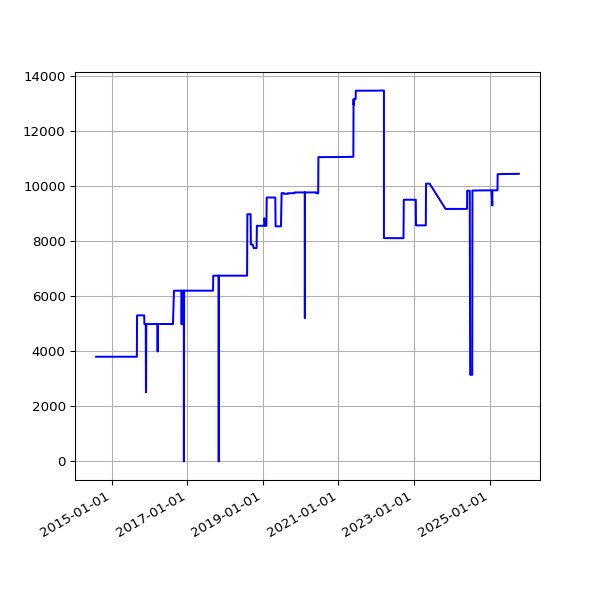

The table this chart was drawn from, first rows:
date, value
2014-08-02 02:34:49 +0100, 3804
2014-08-03 03:05:19 +0100, 3804
2014-08-04 02:45:32 +0100, 3804
2014-08-05 02:45:33 +0100, 3804
2014-08-06 02:43:20 +0100, 3804
2014-08-07 02:41:52 +0100, 3804
2014-08-08 02:43:24 +0100, 3804
2014-08-09 02:35:17 +0100, 3804
2014-08-10 02:37:17 +0100, 3804
2014-08-11 02:49:09 +0100, 3804
2014-08-12 02:36:56 +0100, 3804
2014-08-13 02:41:52 +0100, 3804
2014-08-14 02:39:20 +0100, 3804
2014-08-15 02:40:32 +0100, 3804
2014-08-16 02:39:22 +0100, 3804
2014-08-17 02:37:23 +0100, 3804
2014-08-18 02:40:14 +0100, 3804
2014-08-19 02:41:31 +0100, 3804
2014-08-20 02:41:02 +0100, 3804
2014-08-21 02:46:25 +0100, 3804
2014-08-22 02:42:42 +0100, 3804
2014-08-23 02:49:08 +0100, 3804
2014-08-24 02:41:34 +0100, 3804
2014-08-25 02:44:26 +0100, 3804
2014-08-26 02:45:33 +0100, 3804
2014-08-27 02:47:23 +0100, 3804
2014-08-28 02:45:45 +0100, 3804
2014-08-29 02:52:17 +0100, 3804
2014-08-30 02:41:53 +0100, 3804
2014-08-31 02:41:54 +0100, 3804
2014-09-01 02:41:45 +0100, 3804
2014-09-02 02:56:38 +0100, 3804
2014-09-03 02:53:41 +0100, 3804
2014-09-04 03:09:09 +0100, 3804
2014-09-05 02:53:14 +0100, 3804
2014-09-06 02:45:18 +0100, 3804
2014-09-07 02:42:16 +0100, 3804
2014-09-08 03:37:13 +0100, 3804
2014-09-09 02:50:39 +0100, 3804
2014-09-10 02:53:39 +0100, 3804
2014-09-11 03:39:38 +0100, 3804
2014-09-12 02:44:06 +0100, 3804
2014-09-13 02:45:19 +0100, 3804
2014-09-14 02:46:09 +0100, 3804
2014-09-15 02:51:21 +0100, 3804
2014-09-16 02:51:21 +0100, 3804
2014-09-17 02:50:45 +0100, 3804
2014-09-18 02:52:25 +0100, 3804
2014-09-19 02:50:21 +0100, 3804
2014-09-20 02:42:56 +0100, 3804
2014-09-21 02:40:59 +0100, 3804
2014-09-22 02:50:35 +0100, 3804
2014-09-23 02:41:41 +0100, 3804
2014-09-24 02:44:22 +0100, 3804
2014-09-25 02:55:33 +0100, 3804
2014-09-26 02:52:05 +0100, 3804
2014-09-27 02:42:14 +0100, 3804
2014-09-28 02:39:29 +0100, 3804
2014-09-29 02:49:32 +0100, 3804
2014-09-30 02:55:10 +0100, 3804
... 2,988 more rows
